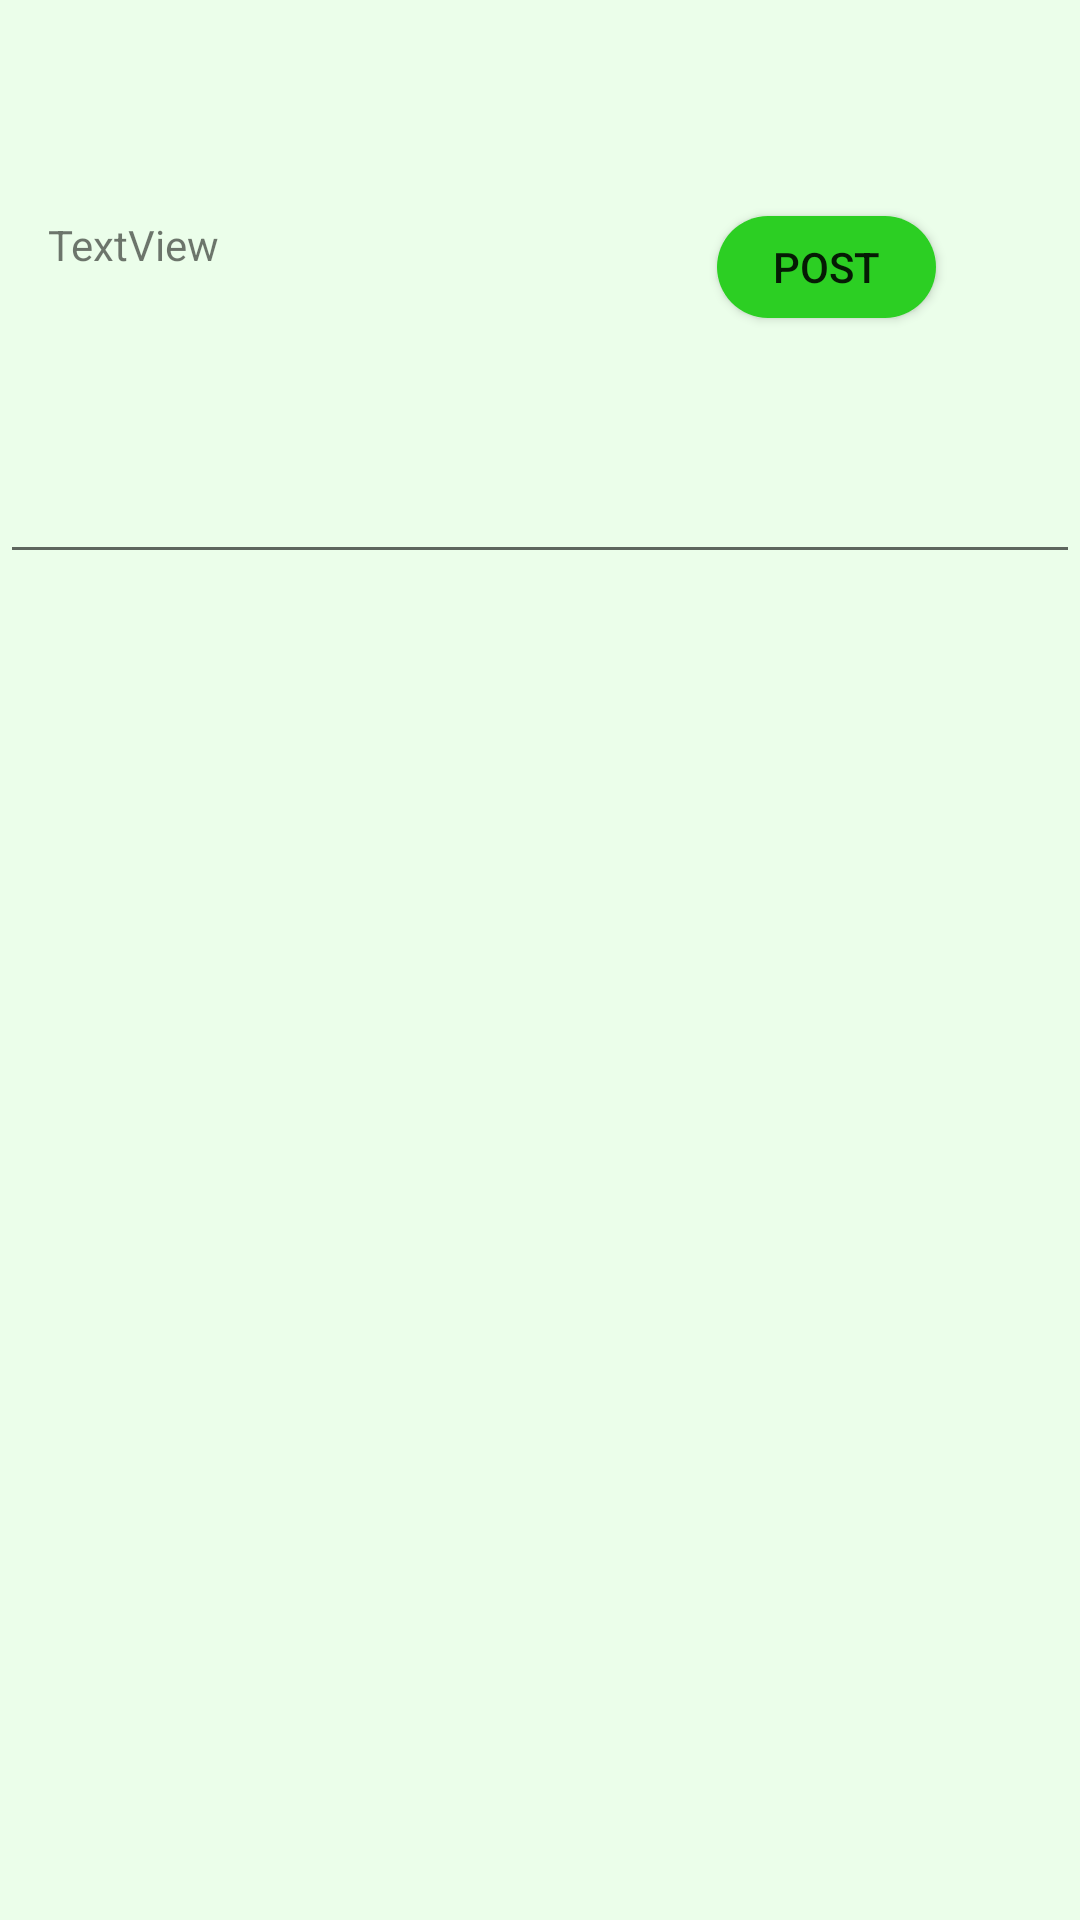

Here is an Android app screen rendered from its layout file. Give the layout XML and the strings, colors and styles it references.
<!-- AndroidManifest.xml: application theme Theme.321ProjectPrototype -->
<!-- res/layout/fragment_forum_comments.xml -->
<?xml version="1.0" encoding="utf-8"?>
<androidx.constraintlayout.widget.ConstraintLayout
    xmlns:android="http://schemas.android.com/apk/res/android"
    xmlns:app="http://schemas.android.com/apk/res-auto"
    xmlns:tools="http://schemas.android.com/tools"
    android:layout_width="match_parent"
    android:background="@color/greenBackground"
    android:layout_height="match_parent">


    <TextView
        android:id="@+id/commentTopicTextview"
        android:layout_width="253dp"
        android:layout_height="54dp"
        android:layout_marginStart="16dp"
        android:layout_marginTop="72dp"
        android:text="TextView"
        app:layout_constraintStart_toStartOf="parent"
        app:layout_constraintTop_toTopOf="parent" />

    <androidx.appcompat.widget.AppCompatButton
        android:id="@+id/commentPostButton"
        android:layout_width="73dp"
        android:layout_height="34dp"
        android:layout_marginTop="72dp"
        android:layout_marginEnd="48dp"
        android:background="@drawable/green"
        android:text="Post"
        app:layout_constraintEnd_toEndOf="parent"
        app:layout_constraintTop_toTopOf="parent" />

    <ScrollView
        android:id="@+id/ScrollView01"
        android:layout_width="match_parent"
        android:layout_height="582dp"
        android:layout_marginTop="24dp"
        app:layout_constraintTop_toBottomOf="@+id/commentTopicTextview"
        tools:layout_editor_absoluteX="0dp">

        <EditText
            android:id="@+id/commentScroll"
            android:layout_width="match_parent"
            android:layout_height="match_parent" />

    </ScrollView>


</androidx.constraintlayout.widget.ConstraintLayout>
<!-- resources referenced by this layout -->
<resources>
  <color name="greenBackground">#EBFEEA</color>
  <!-- drawable green (drawable) -->
  <?xml version="1.0" encoding="utf-8"?>
  <shape xmlns:android="http://schemas.android.com/apk/res/android" android:shape="rectangle">
      <stroke
          android:width="0dp"
  
          />
  
      <corners android:radius="20dp"/>
  
  
      <solid android:color="@color/darkerGreen"></solid>
  
  </shape>
  <style name="Theme.321ProjectPrototype" parent="Theme.MaterialComponents.DayNight.DarkActionBar">
          
          <item name="colorPrimary">@color/purple_500</item>
          <item name="colorPrimaryVariant">@color/purple_700</item>
          <item name="colorOnPrimary">@color/white</item>
          
          <item name="colorSecondary">@color/teal_200</item>
          <item name="colorSecondaryVariant">@color/teal_700</item>
          <item name="colorOnSecondary">@color/black</item>
          
          <item name="android:statusBarColor" tools:targetApi="l">?attr/colorPrimaryVariant</item>
          <item name="drawerArrowStyle">@style/DrawerIcon</item>
          
      </style>
  <color name="darkerGreen">#2CCF23</color>
  <color name="purple_500">#FF6200EE</color>
  <color name="purple_700">#FF3700B3</color>
  <color name="white">#FFFFFFFF</color>
  <color name="teal_200">#FF03DAC5</color>
  <color name="teal_700">#FF018786</color>
  <color name="black">#FF000000</color>
  <style name="DrawerIcon" parent="Widget.AppCompat.DrawerArrowToggle">
          <item name="color">@color/white</item>
      </style>
</resources>
